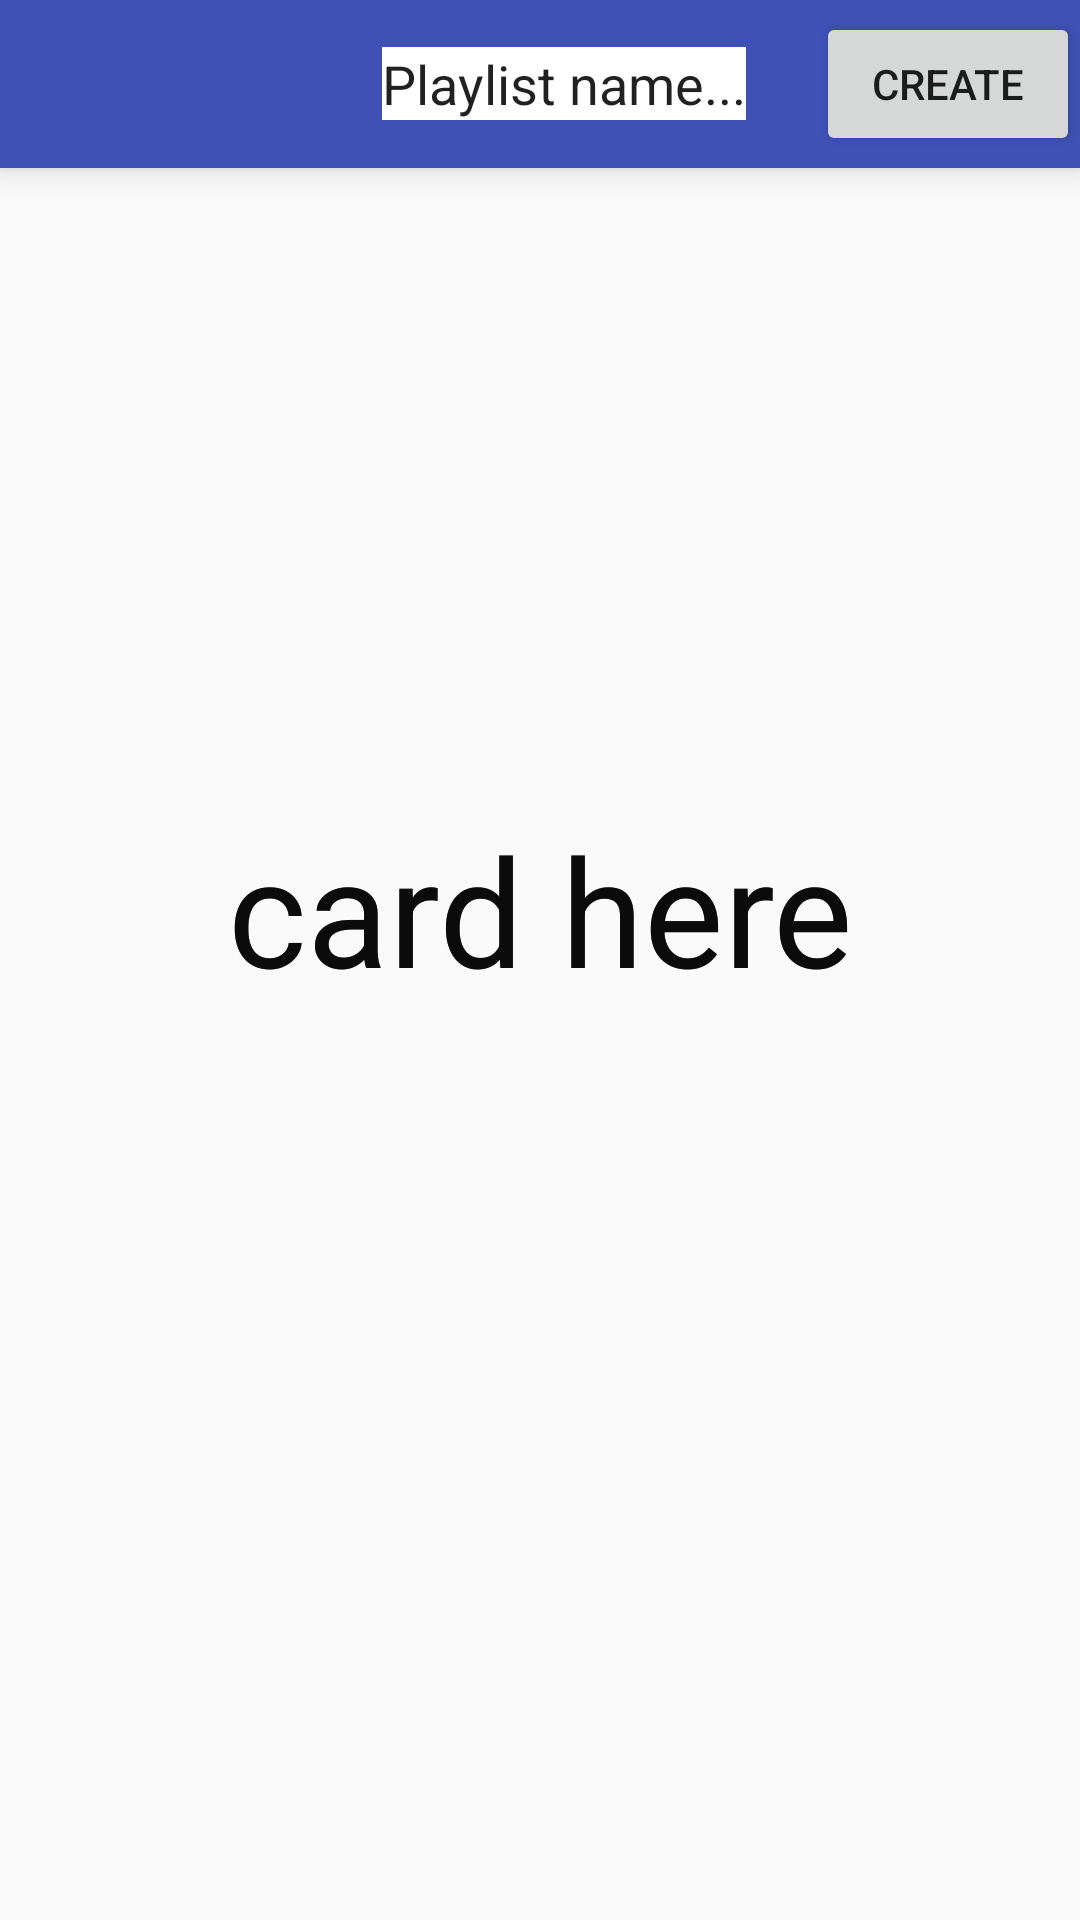

Here is an Android app screen rendered from its layout file. Give the layout XML and the strings, colors and styles it references.
<!-- AndroidManifest.xml: application theme AppTheme -->
<!-- res/layout/activity_create_playlist.xml -->
<?xml version="1.0" encoding="utf-8"?>
<TabHost
    xmlns:android="http://schemas.android.com/apk/res/android"
    android:id="@android:id/tabhost"
    android:layout_width="fill_parent"
    android:layout_height="fill_parent"
    >

    <android.support.v7.widget.Toolbar
        android:id="@+id/toolbar"
        android:layout_width="match_parent"
        android:layout_height="wrap_content"
        android:layout_alignParentTop="true"
        android:background="?attr/colorPrimary"
        android:elevation="6dp"
        android:minHeight="?attr/actionBarSize"
        >
        <RelativeLayout
            android:layout_width="match_parent"
            android:layout_height="match_parent">

            <EditText
                android:layout_width="wrap_content"
                android:layout_height="wrap_content"
                android:text="Playlist name..."
                android:layout_centerHorizontal="true"
                android:layout_centerVertical="true"
                android:background="#FFFFFF"/>
            <Button
                android:layout_width="wrap_content"
                android:layout_height="wrap_content"
                android:id="@+id/host"
                android:onClick="host"
                android:text="Create"
                android:layout_alignParentRight="true"
                android:layout_alignParentEnd="true"
                />




        </RelativeLayout>
    </android.support.v7.widget.Toolbar>



    <RelativeLayout
        android:layout_height="fill_parent"
        android:layout_width="fill_parent"
        >
        <TabWidget
            android:id="@android:id/tabs"
            android:layout_alignParentBottom="true"
            android:layout_width="fill_parent"
            android:layout_height="wrap_content"
            android:background="@color/colorPrimary"/>
        <FrameLayout
            android:id="@android:id/tabcontent"
            android:layout_width="fill_parent"
            android:layout_height="fill_parent"
            android:padding="5dp" >
            <LinearLayout
                android:id="@+id/Songs"
                android:layout_width="match_parent"
                android:layout_height="match_parent"
                android:orientation="vertical"
                >

                <SearchView
                    android:layout_width="match_parent"
                    android:layout_height="wrap_content"
                    android:hint="Search for songs to add"
                    android:id="@+id/searchsongs"
                    />
                <ScrollView
                    android:layout_width="fill_parent"
                    android:layout_height="wrap_content"
                    >

                    <TextView
                        android:layout_width="fill_parent"
                        android:layout_height="wrap_content"
                        android:text="card here"
                        android:textSize="50dp"
                        android:gravity="center|center_vertical|center_horizontal"
                        android:height="500dp" />
                </ScrollView>


            </LinearLayout>

            <LinearLayout
                android:id="@+id/Albums"
                android:layout_width="match_parent"
                android:layout_height="match_parent"
                android:orientation="vertical">
                <SearchView
                    android:layout_width="match_parent"
                    android:layout_height="wrap_content"
                    android:hint="Search for songs to add"
                    android:id="@+id/searchalbums"
                    />
                <ScrollView
                    android:layout_width="fill_parent"
                    android:layout_height="wrap_content"
                    >

                    <TextView
                        android:layout_width="fill_parent"
                        android:layout_height="wrap_content"
                        android:text="card here"
                        android:textSize="50dp"
                        android:gravity="center|center_vertical|center_horizontal"
                        android:height="500dp" />
                </ScrollView>

            </LinearLayout>

            <LinearLayout
                android:id="@+id/Artists"
                android:layout_width="match_parent"
                android:layout_height="match_parent"
                android:orientation="vertical">
                <SearchView
                    android:layout_width="match_parent"
                    android:layout_height="wrap_content"
                    android:hint="Search for songs to add"
                    android:id="@+id/searchartists"
                    />
                <ScrollView
                    android:layout_width="fill_parent"
                    android:layout_height="wrap_content"
                    >

                    <TextView
                        android:layout_width="fill_parent"
                        android:layout_height="wrap_content"
                        android:text="card here"
                        android:textSize="50dp"
                        android:gravity="center|center_vertical|center_horizontal"
                        android:height="500dp" />
                </ScrollView>

            </LinearLayout>
            <LinearLayout
                android:id="@+id/Playlist"
                android:layout_width="match_parent"
                android:layout_height="match_parent"
                android:orientation="vertical">
                <SearchView
                    android:layout_width="match_parent"
                    android:layout_height="wrap_content"
                    android:hint="Search for songs to add"
                    android:id="@+id/searchplaylists"
                    />
                <ScrollView
                    android:layout_width="fill_parent"
                    android:layout_height="wrap_content"
                    >

                    <TextView
                        android:layout_width="fill_parent"
                        android:layout_height="wrap_content"
                        android:text="card here"
                        android:textSize="50dp"
                        android:gravity="center|center_vertical|center_horizontal"
                        android:height="500dp" />
                </ScrollView>

            </LinearLayout>
        </FrameLayout>
    </RelativeLayout>
</TabHost>
<!-- resources referenced by this layout -->
<resources>
  <color name="colorPrimary">#3F51B5</color>
  <style name="AppTheme" parent="Theme.AppCompat.Light.DarkActionBar">
          
          <item name="colorPrimary">@color/colorPrimary</item>
          <item name="colorPrimaryDark">@color/colorPrimaryDark</item>
          <item name="colorAccent">@color/colorAccent</item>
      </style>
  <color name="colorPrimaryDark">#303F9F</color>
  <color name="colorAccent">#49e065</color>
</resources>
